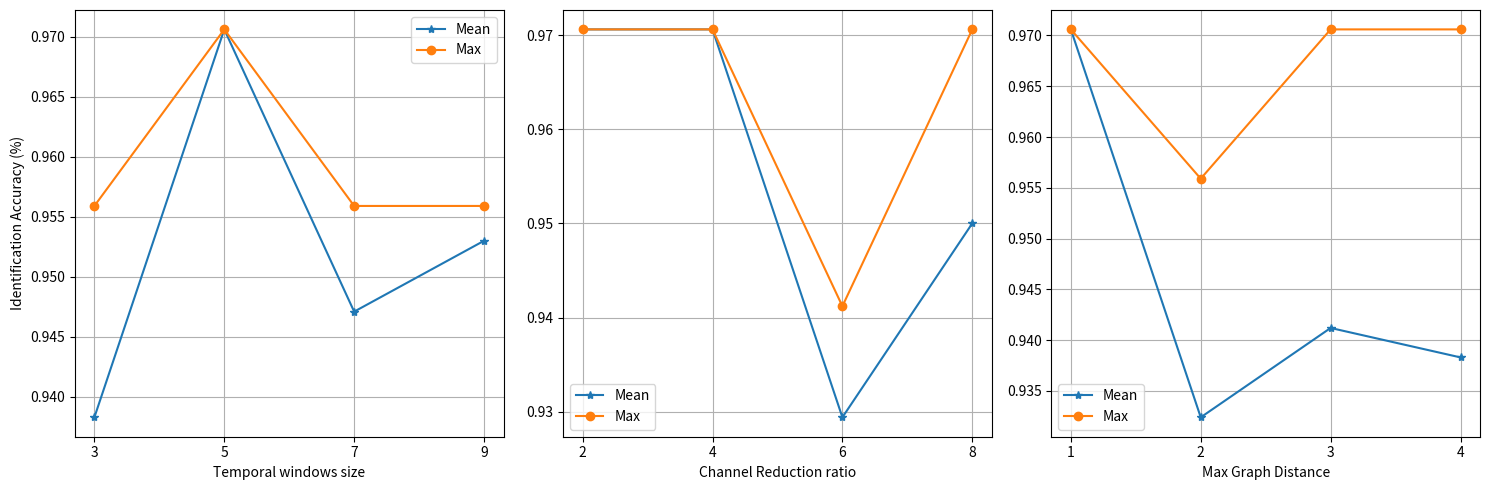

Write Python code to recreate this figure.
import matplotlib.pyplot as plt
import numpy as np

# Sample data
gallery_angles = np.array([0, 18, 36, 54, 72, 90, 108, 126, 144, 162, 180])
nm_w_o_pmr = [0.5842, 0.5500, 0.4900, 0.4200, 0.3600, 0.3200, 0.3600, 0.4200, 0.4900, 0.5500, 0.5842]
nm_w_pmr = [0.6224, 0.5900, 0.5400, 0.4800, 0.4300, 0.4000, 0.4300, 0.4800, 0.5400, 0.5900, 0.6224]
bg_w_o_pmr = [0.4011, 0.3700, 0.3300, 0.2800, 0.2300, 0.2100, 0.2300, 0.2800, 0.3300, 0.3700, 0.4011]
bg_w_pmr = [0.4810, 0.4500, 0.4100, 0.3700, 0.3300, 0.3000, 0.3300, 0.3700, 0.4100, 0.4500, 0.4810]
cl_w_o_pmr = [0.3334, 0.3000, 0.2600, 0.2100, 0.1800, 0.1600, 0.1800, 0.2100, 0.2600, 0.3000, 0.3334]
cl_w_pmr = [0.4121, 0.3800, 0.3400, 0.3000, 0.2600, 0.2300, 0.2600, 0.3000, 0.3400, 0.3800, 0.4121]
probe_angles = [0, 90, 180]
# data = [
#     [nm_w_o_pmr, nm_w_pmr, bg_w_o_pmr, bg_w_pmr, cl_w_o_pmr, cl_w_pmr],
#     [list(reversed(nm_w_o_pmr)), list(reversed(nm_w_pmr)), list(reversed(bg_w_o_pmr)), list(reversed(bg_w_pmr)),
#      list(reversed(cl_w_o_pmr)), list(reversed(cl_w_pmr))],
#     [nm_w_o_pmr, nm_w_pmr, bg_w_o_pmr, bg_w_pmr, cl_w_o_pmr, cl_w_pmr]
# ]

labels = ['Mean', 'Max']
markers = ['*', 'o', '^', 'v', '<', '>']
x_label = ["Temporal windows size", "Channel Reduction ratio", "Max Graph Distance"]

t_x = [3, 5, 7, 9]
t_y1 = [0.9383, 0.9706, 0.9471, 0.953]
t_y2 = [0.9559, 0.9706, 0.9559, 0.9559]
c_x = [2, 4, 6, 8]
c_y1 = [0.9706, 0.9706, 0.9294, 0.95]
c_y2 = [0.9706, 0.9706, 0.9412, 0.9706]
m_x = [1, 2, 3, 4]
m_y1 = [0.9706, 0.9324, 0.9412, 0.9383]
m_y2 = [0.9706, 0.9559, 0.9706, 0.9706]
x_value = [t_x, c_x, m_x]
data = [[t_y1, t_y2], [c_y1, c_y2], [m_y1, m_y2]]
y_value = [92, 93, 94, 95, 96, 97, 98, 99, 1]
fig, axs = plt.subplots(1, 3, figsize=(15, 5))

for i in range(3):
    for j in range(2):
        axs[i].plot(x_value[i], data[i][j], marker=markers[j],
                    label=f"{labels[j]}")

    axs[i].set_xlabel(x_label[i])
    # axs[i].set_title(f'Probe view angle: {probe_angles[i]}°')
    axs[i].set_xticks(x_value[i])
    # axs[i].set_xticks(y_value[i])
    axs[i].legend(loc='best')
    axs[i].grid(True)
axs[0].set_ylabel('Identification Accuracy (%)')

plt.tight_layout()
plt.show()
